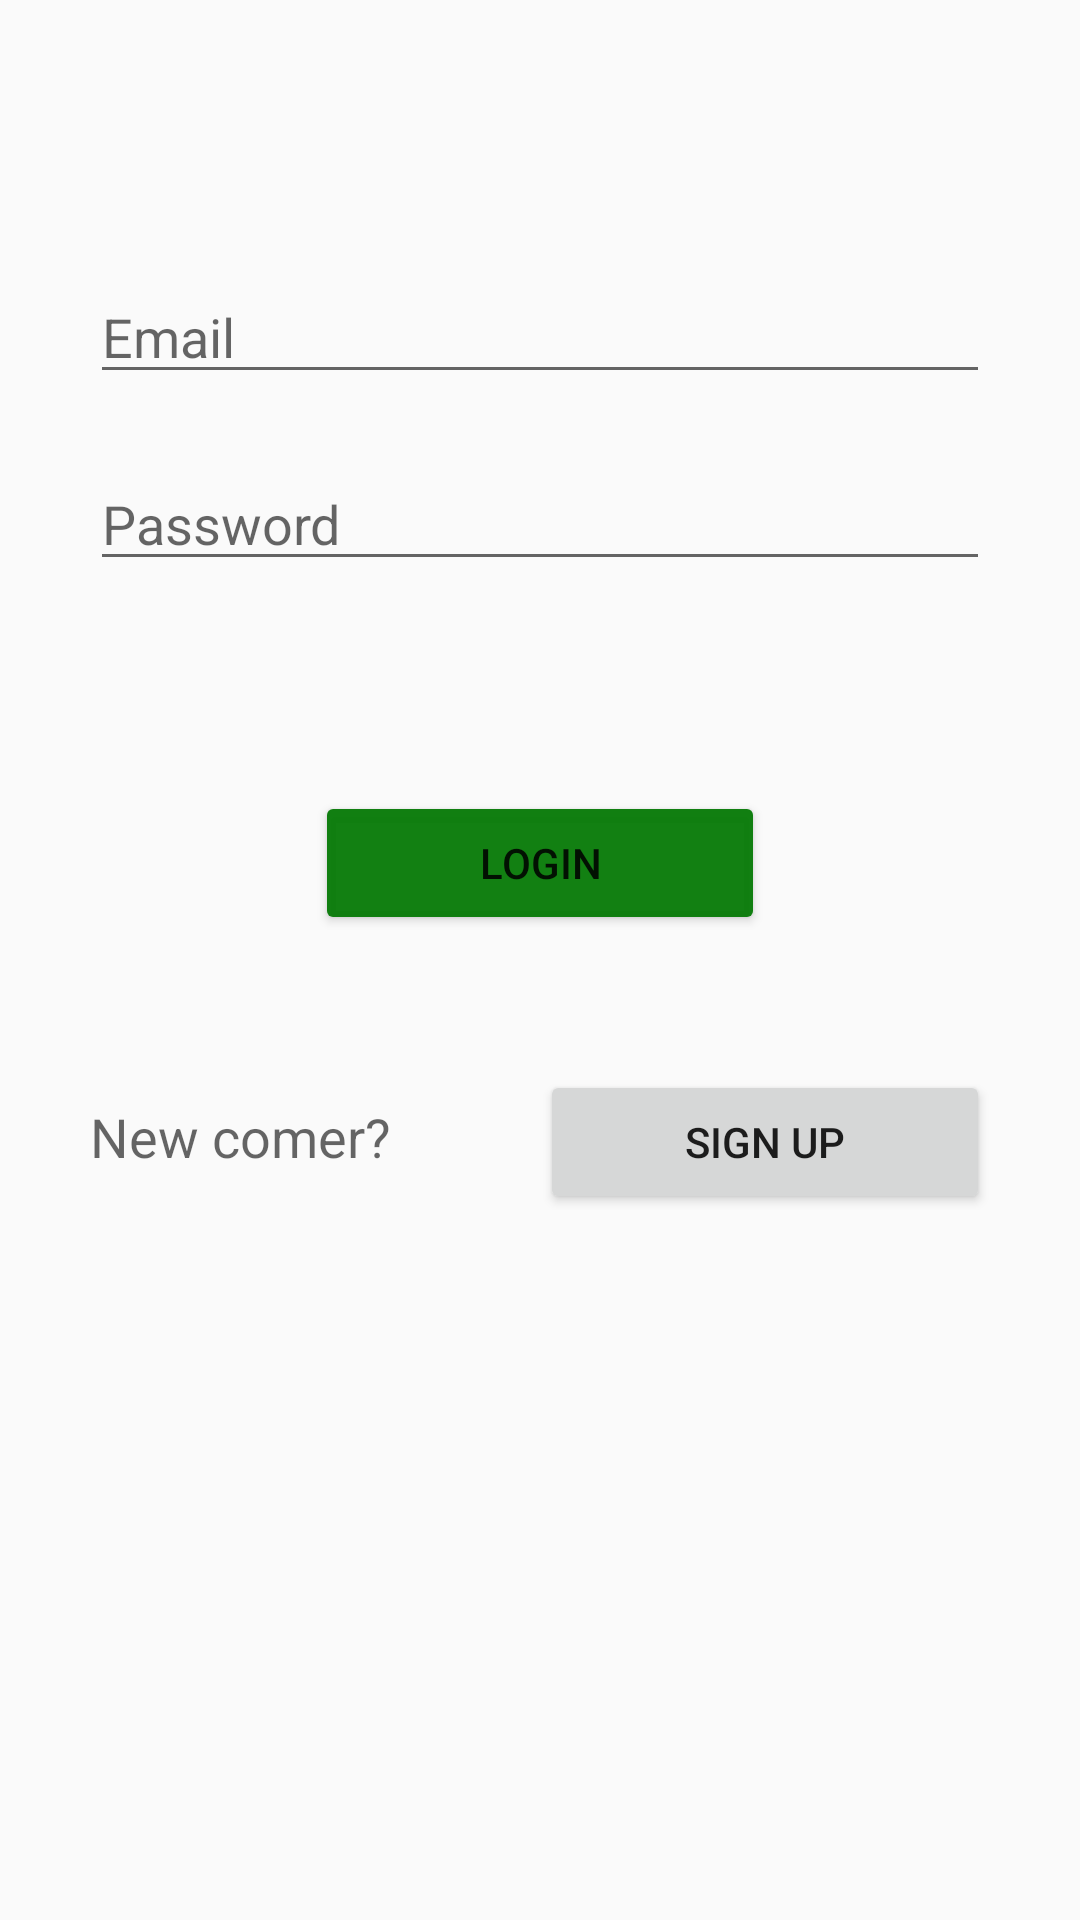

Reconstruct the res/layout file that produces this screen, plus the resources it refers to.
<!-- AndroidManifest.xml: application theme AppTheme -->
<!-- res/layout/activity_loginpage.xml -->
<?xml version="1.0" encoding="utf-8"?>
<RelativeLayout xmlns:android="http://schemas.android.com/apk/res/android"
    xmlns:app="http://schemas.android.com/apk/res-auto"
    xmlns:tools="http://schemas.android.com/tools"
    android:layout_width="match_parent"
    android:layout_height="match_parent"
    tools:context="com.example.asus.dogcounting.loginPage">

    <EditText
        android:id="@+id/email_login"
        android:layout_width="300dp"
        android:layout_height="wrap_content"
        android:layout_alignParentTop="true"
        android:layout_centerHorizontal="true"
        android:layout_marginTop="90dp"
        android:ems="10"
        android:hint="Email"
        android:inputType="textEmailAddress"
        android:textAlignment="viewStart"
        android:gravity="start" />

    <EditText
        android:id="@+id/password_login"
        android:layout_width="300dp"
        android:layout_height="wrap_content"
        android:layout_alignLeft="@+id/email_login"
        android:layout_alignStart="@+id/email_login"
        android:layout_below="@+id/email_login"
        android:layout_marginTop="21dp"
        android:ems="10"
        android:hint="Password"
        android:inputType="textPassword"
        android:textAlignment="viewStart"
        android:gravity="start" />

    <Button
        android:id="@+id/button_login"
        android:layout_width="150dp"
        android:layout_height="wrap_content"
        android:layout_below="@+id/password_login"
        android:layout_centerHorizontal="true"
        android:layout_marginTop="70dp"
        android:backgroundTint="#f5097b09"
        android:onClick="onLogin"
        android:text="@string/login_page_login_button" />

    <TextView
        android:id="@+id/login_new_comer"
        android:layout_width="wrap_content"
        android:layout_height="50dp"
        android:layout_alignLeft="@+id/password_login"
        android:layout_alignStart="@+id/password_login"
        android:layout_below="@+id/button_login"
        android:layout_marginTop="55dp"
        android:text="@string/new_comer"
        android:textAlignment="center"
        android:textAppearance="@style/TextAppearance.AppCompat.Caption"
        android:textSize="18sp" />

    <Button
        android:id="@+id/login_signup"
        android:layout_width="150dp"
        android:layout_height="wrap_content"
        android:layout_alignBaseline="@+id/login_new_comer"
        android:layout_alignBottom="@+id/login_new_comer"
        android:layout_alignEnd="@+id/password_login"
        android:layout_alignRight="@+id/password_login"
        android:onClick="newUserSignup"
        android:text="@string/login_signup" />

</RelativeLayout>
<!-- resources referenced by this layout -->
<resources>
  <string name="login_page_login_button">LOGIN</string>
  <string name="login_signup">SIGN UP</string>
  <string name="new_comer">New comer?</string>
  <style name="AppTheme" parent="Theme.AppCompat.Light.DarkActionBar">
          
          <item name="colorPrimary">@color/colorPrimary</item>
          <item name="colorPrimaryDark">@color/colorPrimaryDark</item>
          <item name="colorAccent">@color/colorAccent</item>
          <item name="android:actionMenuTextColor">@color/textColor</item>
  
      </style>
  <color name="colorPrimary">#015832</color>
  <color name="colorPrimaryDark">#c540cd0c</color>
  <color name="colorAccent">#d6d9fccf</color>
  <color name="textColor">#d10d11</color>
</resources>
